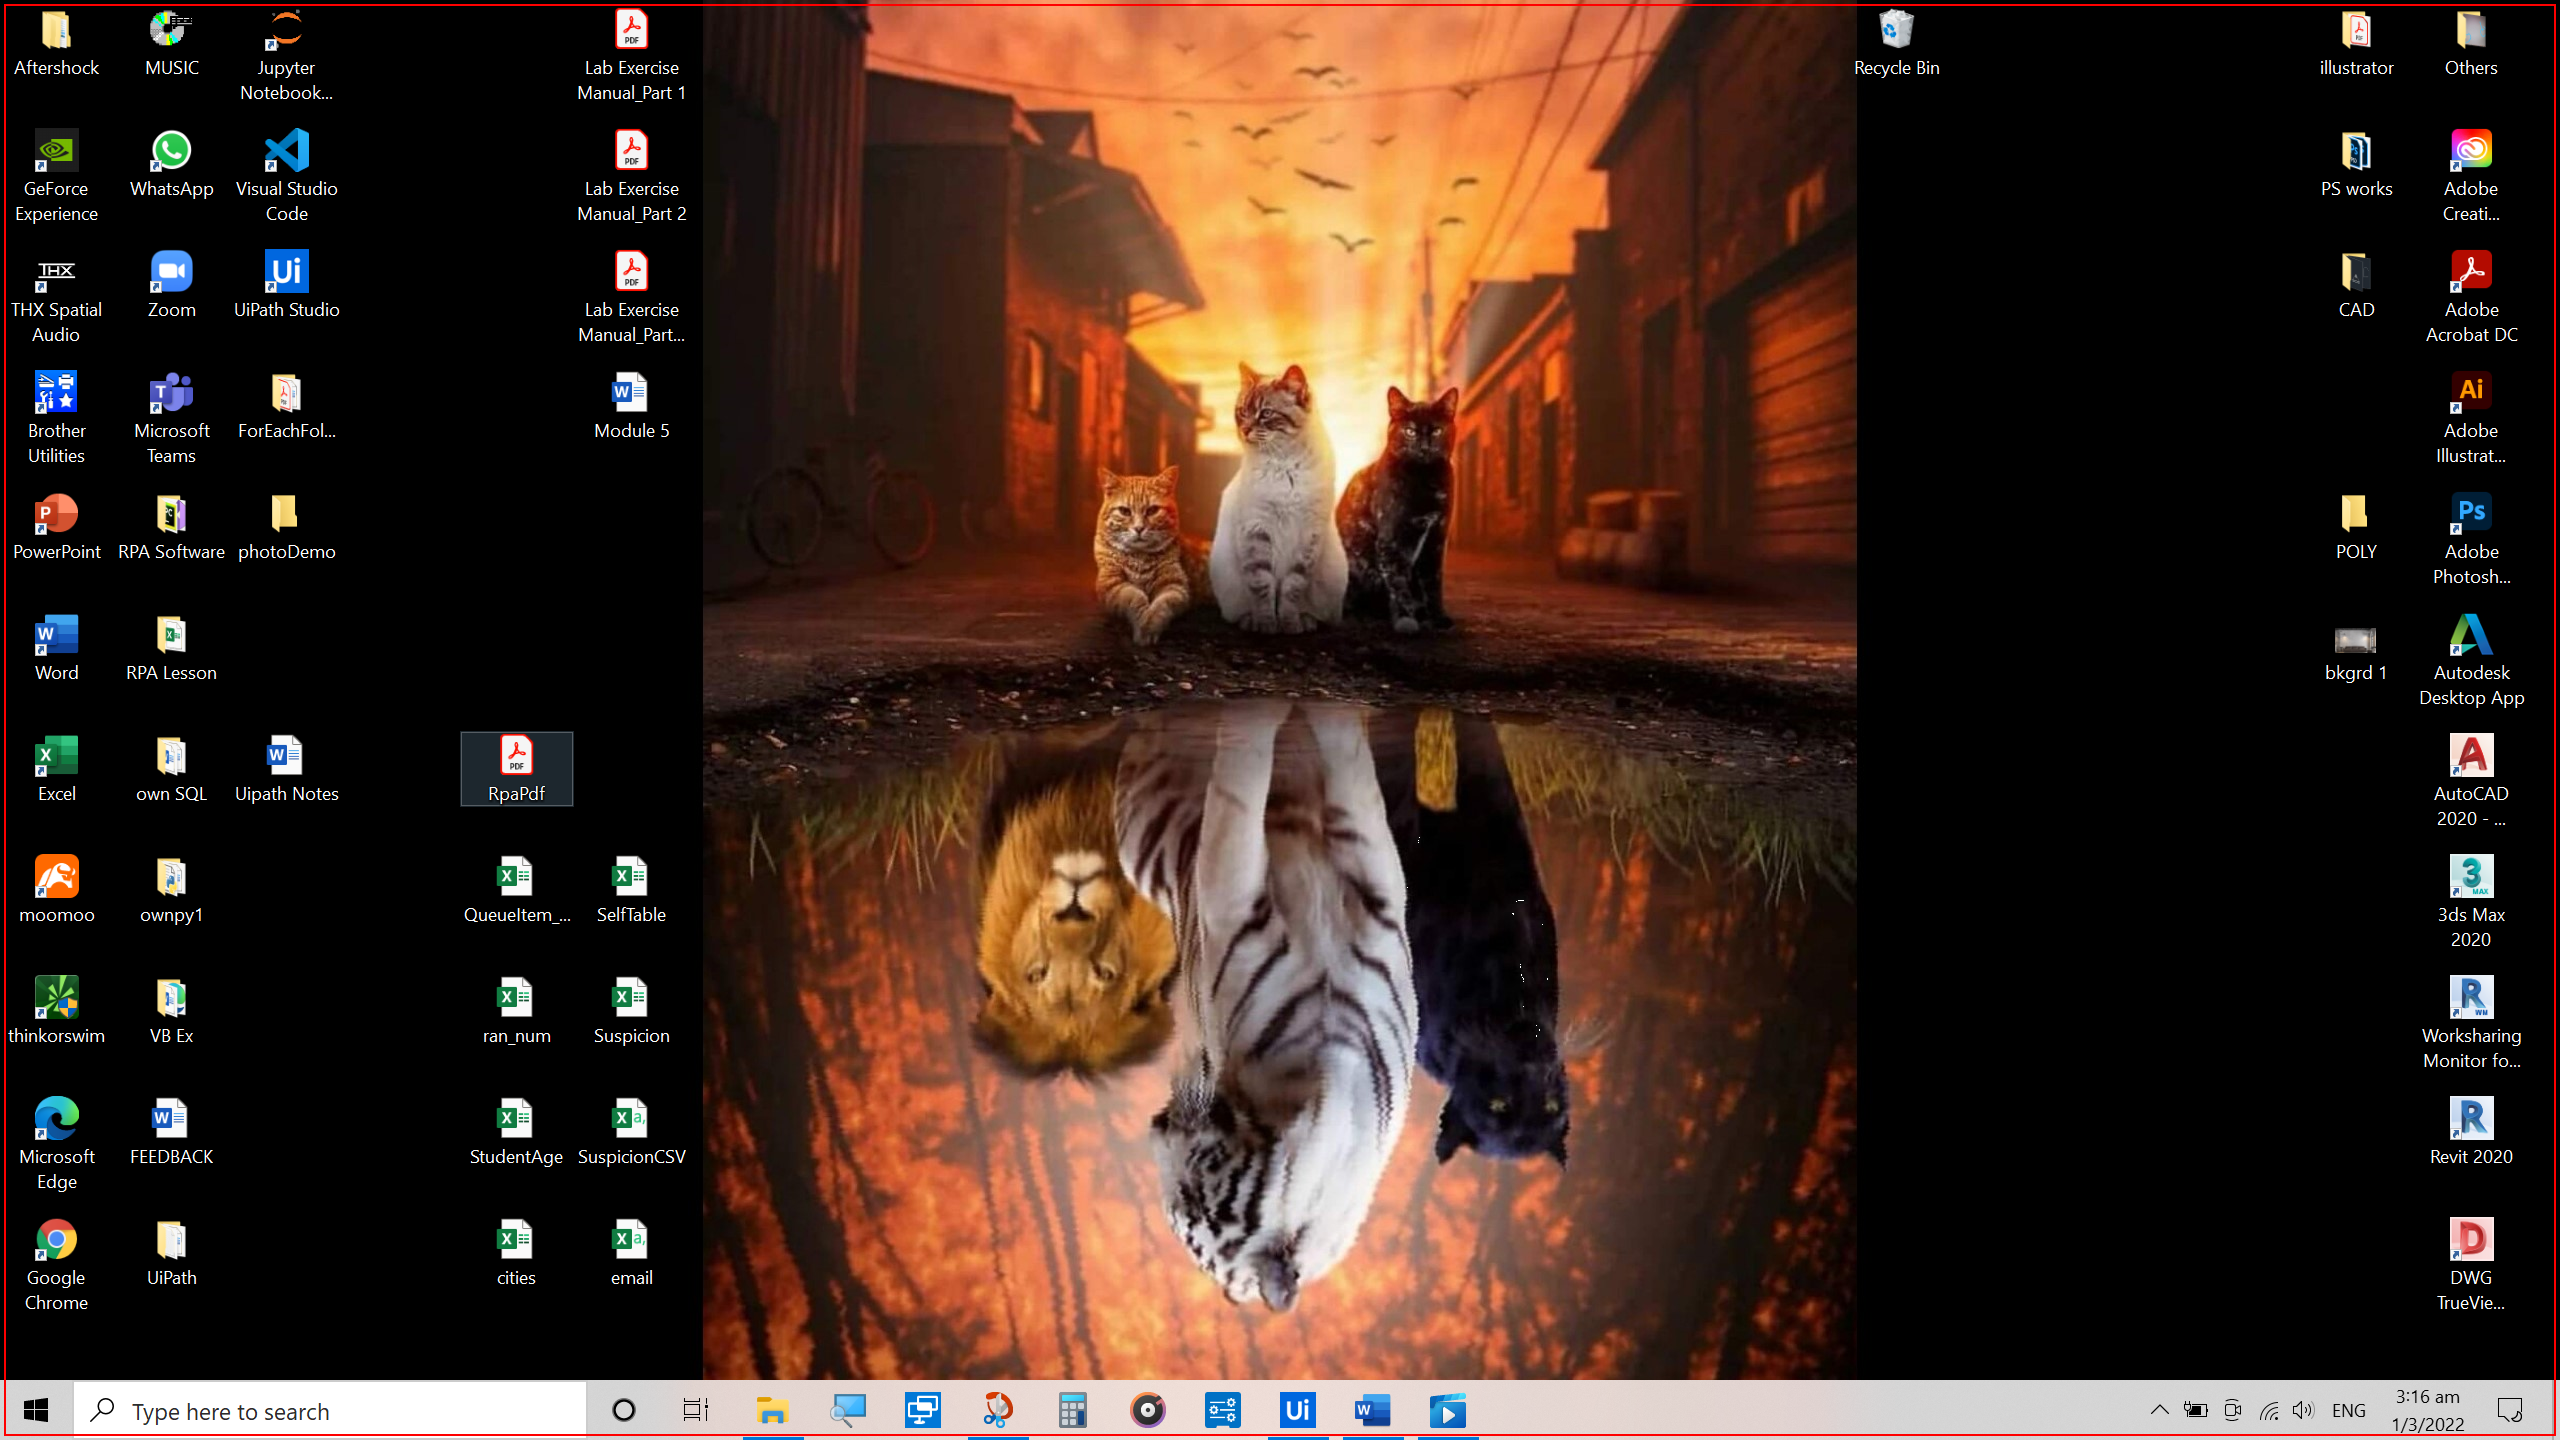
Workflow: BooleanIfElementExist

Step 1: find the element in window 'NVIDIA GeForce Overlay' (nvidia share.exe)
